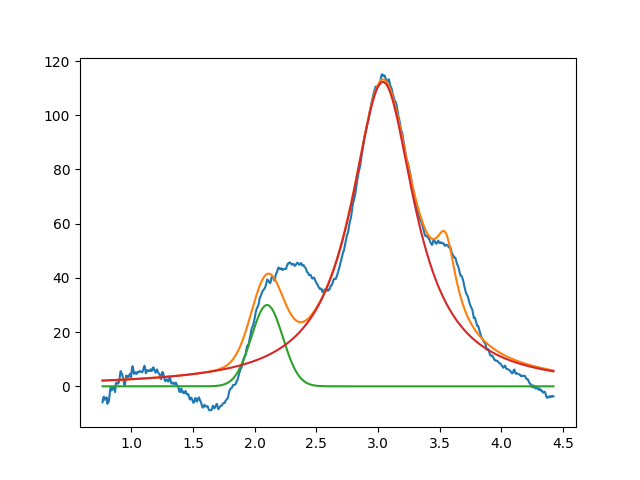

The data file committed next to this chart (first rows):
2.099999999999999645e+00, 2.999999999996159517e+01, 2.999999999999999334e-01, 9.999999999768249825e-01
3.039287767049660971e+00, 1.122760782969049842e+02, 6.290037414414030303e-01, 2.231014277646926106e-12
3.549999999980050003e+00, 2.564086986691528125e+01, 1.999999999999948208e-01, 3.321609458126629621e-10
